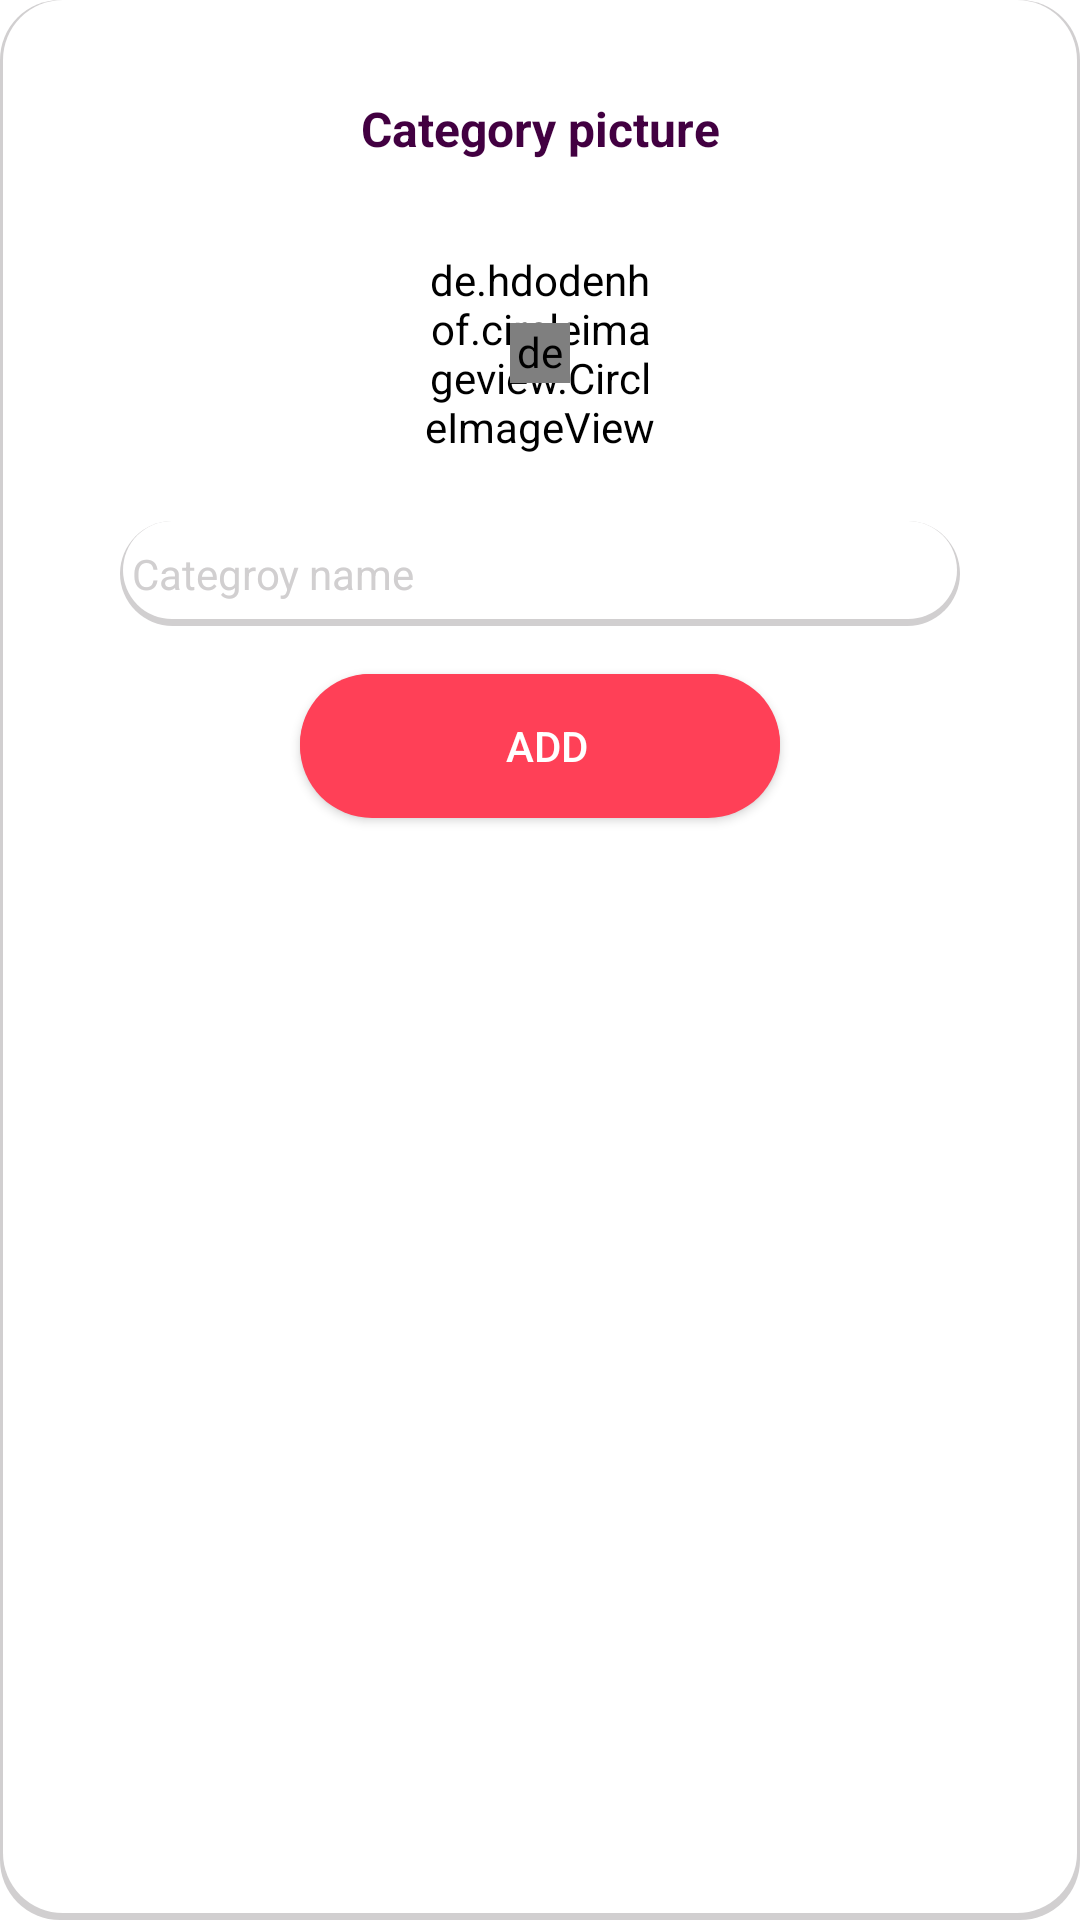

Layout XML and referenced resources for this Android screen:
<!-- AndroidManifest.xml: fallback theme Theme.MaterialComponents.DayNight.NoActionBar -->
<!-- res/layout/custom_dialog_category.xml -->
<?xml version="1.0" encoding="utf-8"?>
<LinearLayout xmlns:android="http://schemas.android.com/apk/res/android"
    android:layout_width="match_parent"
    android:layout_height="wrap_content"
    android:background="@drawable/edit_text_background"
    android:focusable="true"
    android:layout_margin="@dimen/dim_20dp"
    android:focusableInTouchMode="true"
    android:orientation="vertical"
    android:padding="@dimen/dim_20dp">

    <TextView
        android:id="@+id/dialog_category_title"
        android:layout_width="match_parent"
        android:layout_height="wrap_content"
        android:layout_marginBottom="@dimen/dim_12dp"
        android:gravity="center"
        android:padding="@dimen/dim_12dp"
        android:text="@string/category_pic"
        android:textColor="@color/colorBlack"
        android:textSize="@dimen/dim_16dp"
        android:textStyle="bold" />


    <RelativeLayout
        android:layout_width="wrap_content"
        android:layout_height="wrap_content"
        android:layout_gravity="center"
        android:layout_marginBottom="@dimen/dim_16dp">

        <de.hdodenhof.circleimageview.CircleImageView
            android:id="@+id/dialog_category_image"
            android:layout_width="@dimen/dim_80"
            android:layout_height="@dimen/dim_80"
            android:layout_centerInParent="true"
            android:backgroundTint="@color/colorWhite"
            android:src="@color/colorWhite" />

        <de.hdodenhof.circleimageview.CircleImageView
            android:layout_width="@dimen/dim_20dp"
            android:layout_height="@dimen/dim_20dp"
            android:layout_centerInParent="true"
            android:src="@drawable/ic_plus_solid" />


    </RelativeLayout>

    <EditText
        android:id="@+id/dialog_category_name"
        android:layout_width="match_parent"
        android:layout_height="35dp"
        android:layout_marginStart="@dimen/dim_20dp"
        android:layout_marginEnd="@dimen/dim_20dp"
        android:background="@drawable/edit_text_background"
        android:hint="@string/category_name"
        android:inputType="text"
        android:padding="@dimen/dim_4dp"
        android:textColorHint="@color/gray"
        android:textSize="14sp" />


    <Button
        android:id="@+id/dialog_category_add"
        android:layout_width="match_parent"
        android:layout_height="wrap_content"
        android:layout_below="@id/group"
        android:layout_marginStart="@dimen/dim_80"
        android:layout_marginTop="@dimen/dim_16dp"
        android:layout_marginEnd="@dimen/dim_80"
        android:background="@drawable/button_backgrond_red_redius"
        android:backgroundTint="@color/colorRedLight"
        android:text="@string/add"
        android:textColor="@color/colorWhite"
        android:textSize="14sp" />


</LinearLayout>
<!-- resources referenced by this layout -->
<resources>
  <color name="colorBlack">#420041</color>
  <color name="colorRedLight">#FF4057</color>
  <color name="colorWhite">#fff</color>
  <color name="gray">#d1cfd0</color>
  <dimen name="dim_12dp">12dp</dimen>
  <dimen name="dim_16dp">16dp</dimen>
  <dimen name="dim_20dp">20dp</dimen>
  <dimen name="dim_4dp">4dp</dimen>
  <dimen name="dim_80">80dp</dimen>
  <!-- drawable button_backgrond_red_redius: vector/xml drawable (drawable, 2122 chars, omitted) -->
  <!-- drawable edit_text_background (drawable) -->
  <?xml version="1.0" encoding="utf-8"?>
  <layer-list xmlns:android="http://schemas.android.com/apk/res/android">
      <item>
          <shape android:shape="rectangle">
              <solid android:color="@color/gray"/>
              <corners android:radius="20dp" />
          </shape>
      </item>
  
      <item
          android:left="1dp"
          android:right="1dp"
          android:top="0dp"
          android:bottom="2.5dp">
          <shape android:shape="rectangle">
              <solid android:color="@android:color/white"/>
              <corners android:radius="20dp" />
          </shape>
      </item>
  </layer-list>
  <!-- drawable ic_plus_solid (drawable) -->
  <vector xmlns:android="http://schemas.android.com/apk/res/android"
      android:width="10dp"
      android:height="10dp"
      android:viewportHeight="512"
      android:viewportWidth="448">
      <path
          android:fillColor="#FF4081"
          android:pathData="M416,208H272V64c0,-17.67 -14.33,-32 -32,-32h-32c-17.67,0 -32,14.33 -32,32v144H32c-17.67,0 -32,14.33 -32,32v32c0,17.67 14.33,32 32,32h144v144c0,17.67 14.33,32 32,32h32c17.67,0 32,-14.33 32,-32V304h144c17.67,0 32,-14.33 32,-32v-32c0,-17.67 -14.33,-32 -32,-32z" />
  </vector>
  <string name="add">Add</string>
  <string name="category_name">Categroy name</string>
  <string name="category_pic">Category picture</string>
</resources>
